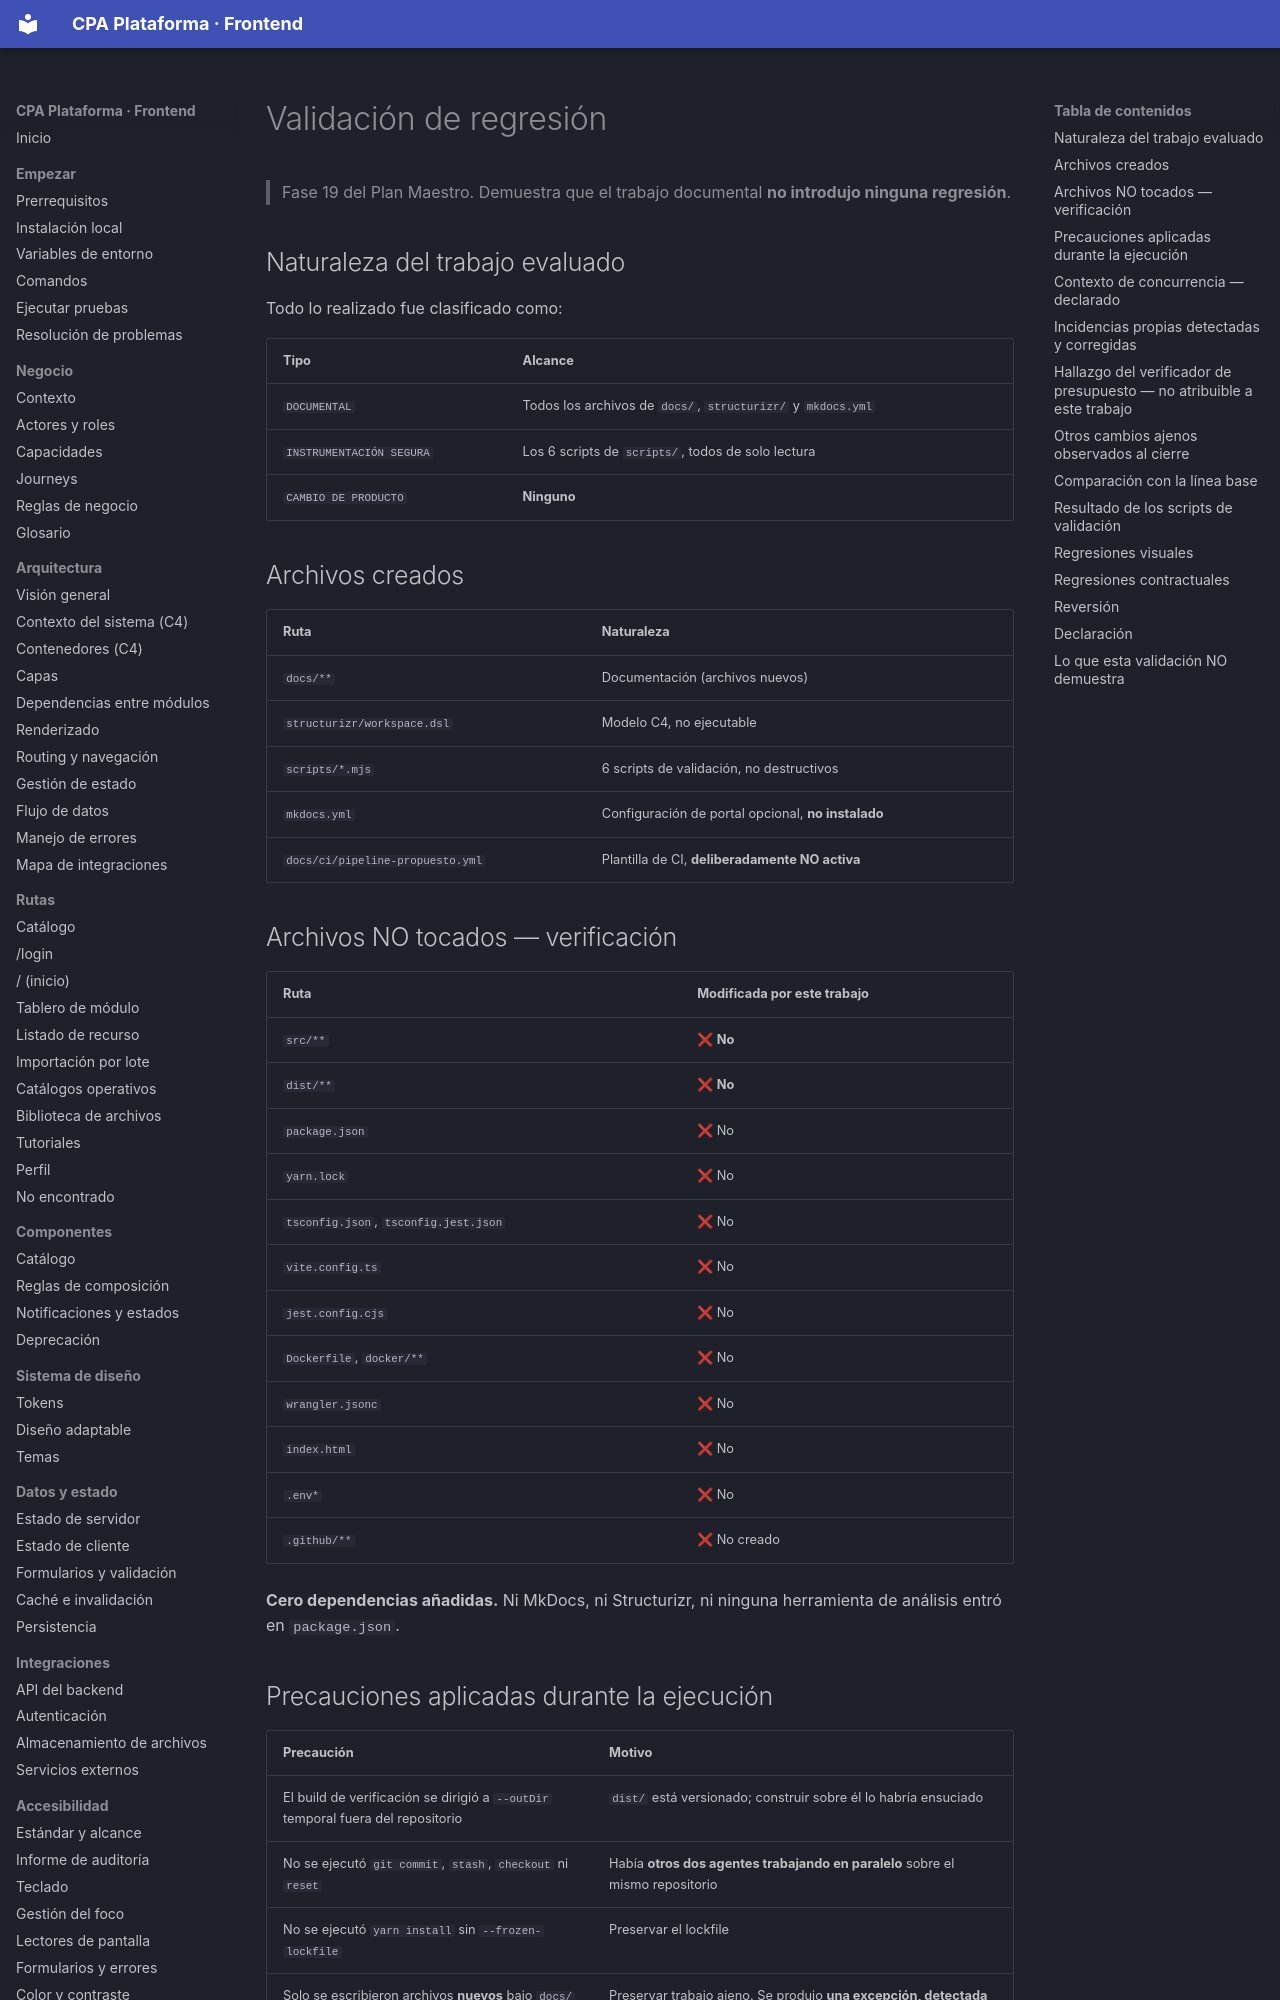

repository: PabloArauzCaballero/cpa_plataforma_frontend · page: reports/regression-validation/index.html · generator: mkdocs

# Validación de regresión

> Fase 19 del Plan Maestro. Demuestra que el trabajo documental **no introdujo ninguna regresión**.

## Naturaleza del trabajo evaluado

Todo lo realizado fue clasificado como:

| Tipo | Alcance |
| --- | --- |
| `DOCUMENTAL` | Todos los archivos de `docs/`, `structurizr/` y `mkdocs.yml` |
| `INSTRUMENTACIÓN SEGURA` | Los 6 scripts de `scripts/`, todos de solo lectura |
| `CAMBIO DE PRODUCTO` | **Ninguno** |

## Archivos creados

| Ruta | Naturaleza |
| --- | --- |
| `docs/**` | Documentación (archivos nuevos) |
| `structurizr/workspace.dsl` | Modelo C4, no ejecutable |
| `scripts/*.mjs` | 6 scripts de validación, no destructivos |
| `mkdocs.yml` | Configuración de portal opcional, **no instalado** |
| `docs/ci/pipeline-propuesto.yml` | Plantilla de CI, **deliberadamente NO activa** |

## Archivos NO tocados — verificación

| Ruta | Modificada por este trabajo |
| --- | --- |
| `src/**` | ❌ **No** |
| `dist/**` | ❌ **No** |
| `package.json` | ❌ No |
| `yarn.lock` | ❌ No |
| `tsconfig.json`, `tsconfig.jest.json` | ❌ No |
| `vite.config.ts` | ❌ No |
| `jest.config.cjs` | ❌ No |
| `Dockerfile`, `docker/**` | ❌ No |
| `wrangler.jsonc` | ❌ No |
| `index.html` | ❌ No |
| `.env*` | ❌ No |
| `.github/**` | ❌ No creado |

**Cero dependencias añadidas.** Ni MkDocs, ni Structurizr, ni ninguna herramienta de análisis entró en `package.json`.

## Precauciones aplicadas durante la ejecución

| Precaución | Motivo |
| --- | --- |
| El build de verificación se dirigió a `--outDir` temporal fuera del repositorio | `dist/` está versionado; construir sobre él lo habría ensuciado |
| No se ejecutó `git commit`, `stash`, `checkout` ni `reset` | Había **otros dos agentes trabajando en paralelo** sobre el mismo repositorio |
| No se ejecutó `yarn install` sin `--frozen-lockfile` | Preservar el lockfile |
| Solo se escribieron archivos **nuevos** bajo `docs/` | Preservar trabajo ajeno. Se produjo **una excepción, detectada y revertida**: ver «Incidencias propias» |
| `graphify-out/` está en `.gitignore` | El artefacto de análisis no ensucia el árbol |
